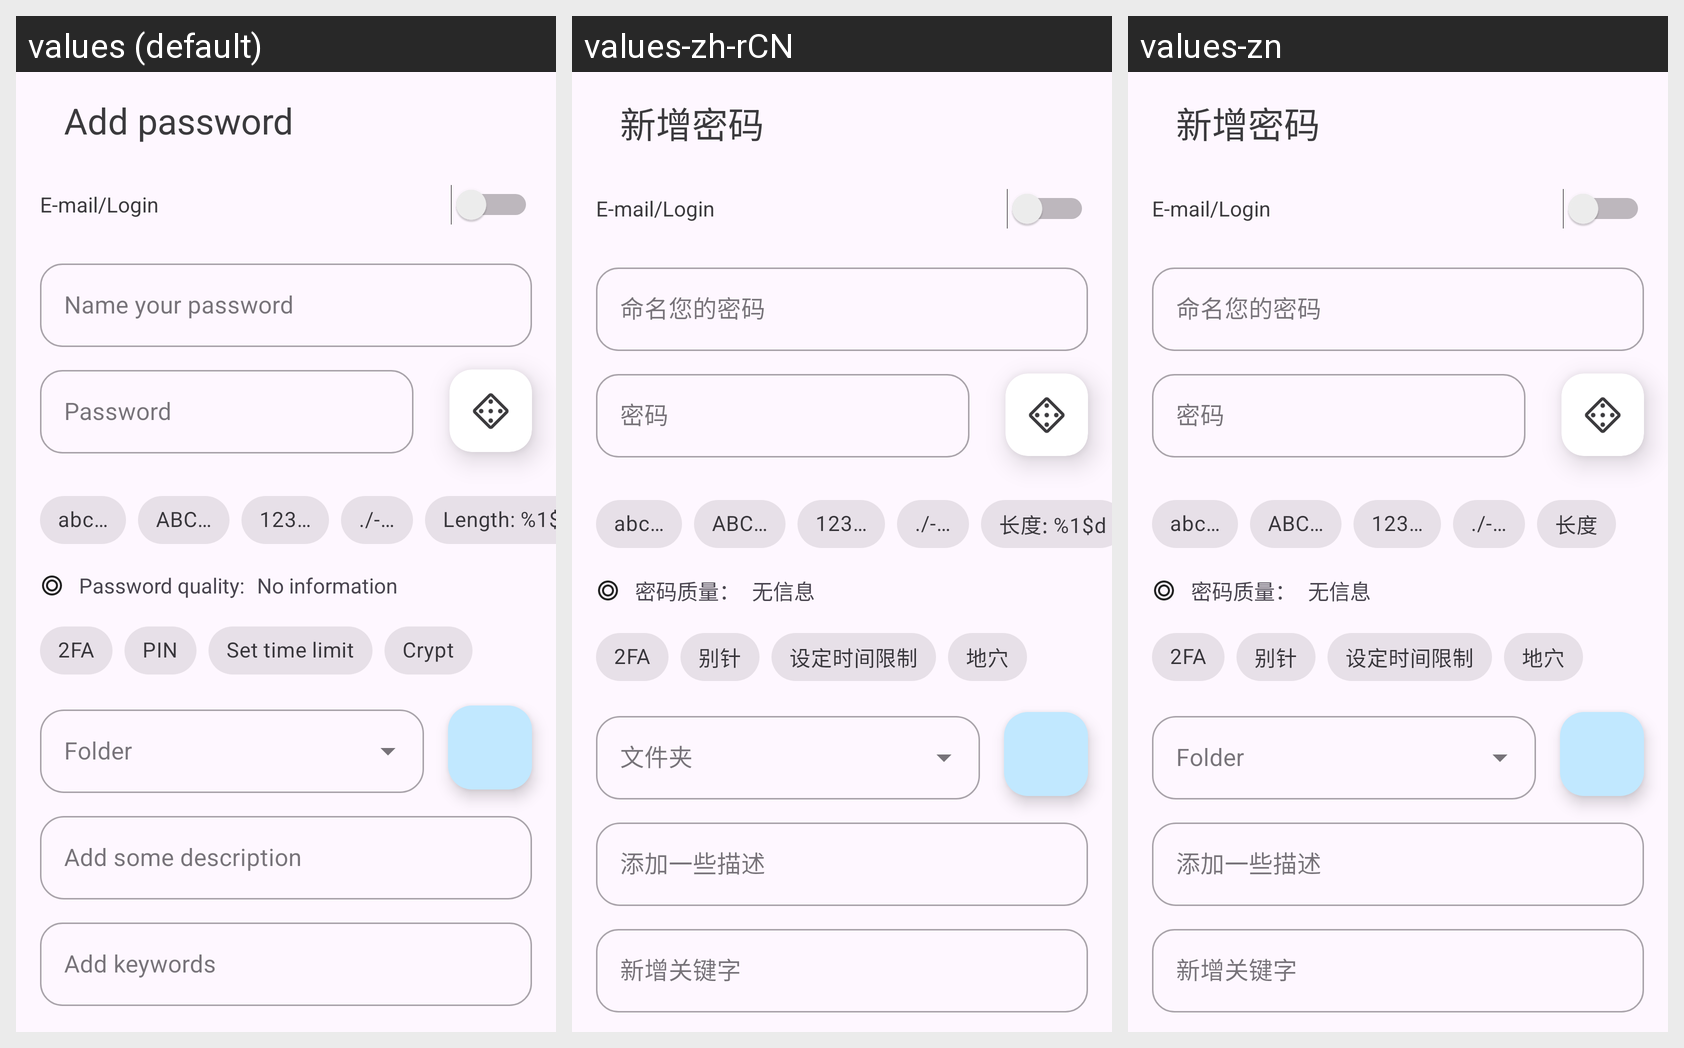

The same Android screen rendered under several of its app's locales, left to right. List the strings drawn on it with the default value and each locale's translation.
Android screen res/layout/activity_password_edit.xml rendered under 3 locales, left to right: values (default), values-zh-rCN, values-zn. Device: Nexus 5 (rendered at 1080×1920; each locale shown at half size, 540×960, under a caption strip naming it); theme Theme.QP.
Other locales in the repository, not shown: values-de, values-es, values-fr, values-hi, values-it, values-ja, values-ko, values-nl, values-ru.
Strings drawn on this screen, with the default value and each locale's value (text and hints the layout hard-codes, and strings that could not be matched under every locale, appear in the picture but are not listed):

add_some_description
  values: Add some description
  values-zh-rCN: 添加一些描述
  values-zn: 添加一些描述

add_password
  values: Add password
  values-zh-rCN: 新增密码
  values-zn: 新增密码

password
  values: Password
  values-zh-rCN: 密码
  values-zn: 密码

chipLetters
  values: abc…
  values-zh-rCN: abc…  [not translated; the default value is used]
  values-zn: abc…  [not translated; the default value is used]

upperCaseLetters
  values: ABC…
  values-zh-rCN: ABC…  [not translated; the default value is used]
  values-zn: ABC…  [not translated; the default value is used]

chipNumbers
  values: 123…
  values-zh-rCN: 123…  [not translated; the default value is used]
  values-zn: 123…  [not translated; the default value is used]

chipSym
  values: ./-…
  values-zh-rCN: ./-…  [not translated; the default value is used]
  values-zn: ./-…  [not translated; the default value is used]

length
  values: Length: %1$d
  values-zh-rCN: 长度: %1$d
  values-zn: 长度

name_your_password
  values: Name your password
  values-zh-rCN: 命名您的密码
  values-zn: 命名您的密码

_2fa
  values: 2FA
  values-zh-rCN: 2FA  [not translated; the default value is used]
  values-zn: 2FA  [not translated; the default value is used]

pin
  values: PIN
  values-zh-rCN: 别针
  values-zn: 别针

set_time_limit
  values: Set time limit
  values-zh-rCN: 设定时间限制
  values-zn: 设定时间限制

crypt
  values: Crypt
  values-zh-rCN: 地穴
  values-zn: 地穴

qualityPassword
  values: Password quality:
  values-zh-rCN: 密码质量：
  values-zn: 密码质量：

no_text
  values: No information
  values-zh-rCN: 无信息
  values-zn: 无信息

add_keywords
  values: Add keywords
  values-zh-rCN: 新增关键字
  values-zn: 新增关键字

email_login
  values: E-mail/Login
  values-zh-rCN: E-mail/Login  [not translated; the default value is used]
  values-zn: E-mail/Login  [not translated; the default value is used]
